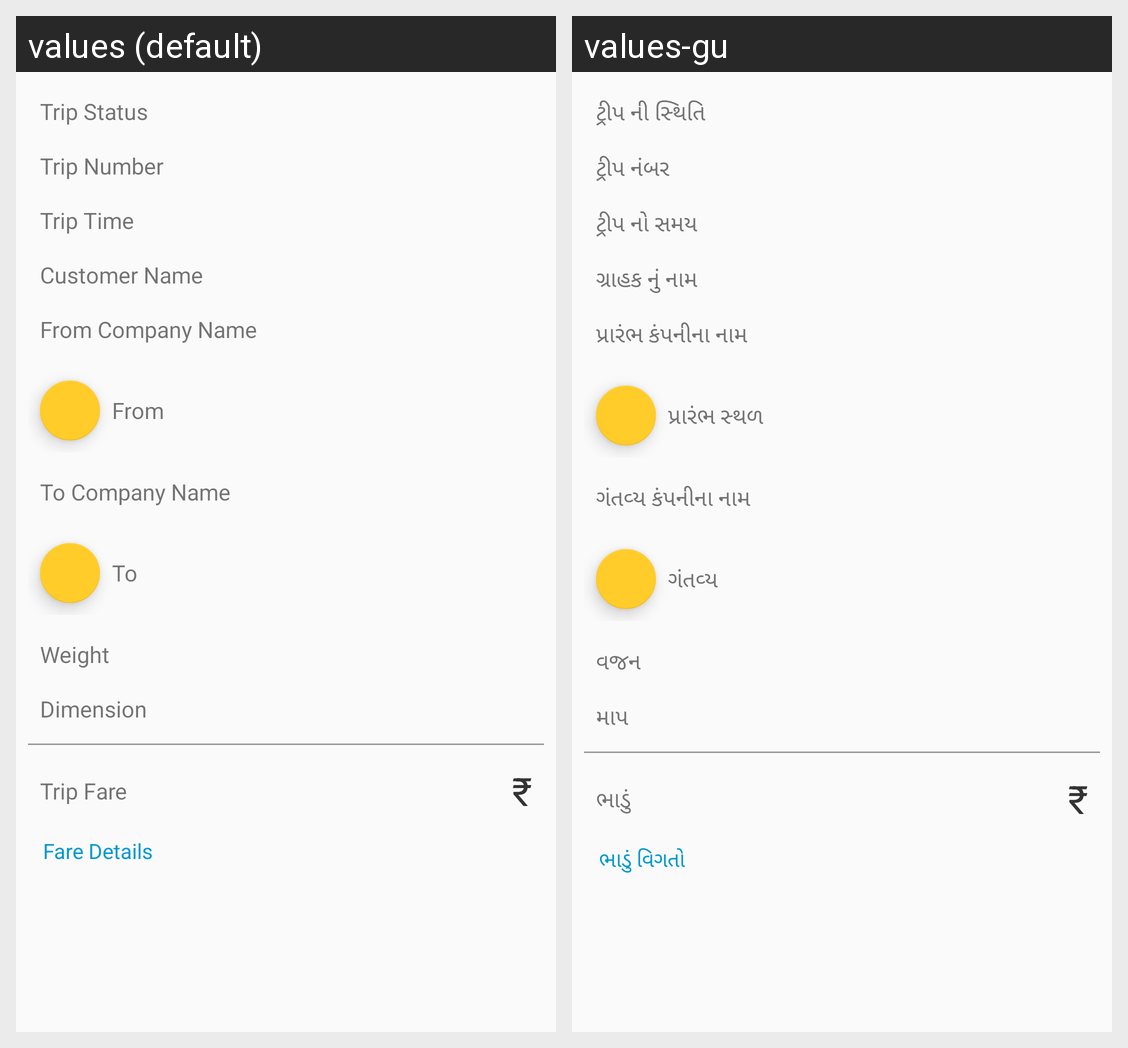

The same Android screen rendered under two of its app's locales, left to right. List the strings drawn on it with the default value and each locale's translation.
Android screen res/layout/activity_trip_details.xml rendered under 2 locales, left to right: values (default), values-gu. Device: Nexus 5 (rendered at 1080×1920; each locale shown at half size, 540×960, under a caption strip naming it); theme AppTheme.
Strings drawn on this screen, with the default value and each locale's value (text and hints the layout hard-codes, and strings that could not be matched under every locale, appear in the picture but are not listed):

trip_status
  values: Trip Status
  values-gu: ટ્રીપ ની સ્થિતિ

trip_number
  values: Trip Number
  values-gu: ટ્રીપ નંબર

trip_time
  values: Trip Time
  values-gu: ટ્રીપ નો સમય

customer_name
  values: Customer Name
  values-gu: ગ્રાહક નું નામ

from_company_name
  values: From Company Name
  values-gu: પ્રારંભ કંપનીના નામ

request_from
  values: From
  values-gu: પ્રારંભ સ્થળ

to_company_name
  values: To Company Name
  values-gu: ગંતવ્ય કંપનીના નામ

request_to
  values: To
  values-gu: ગંતવ્ય

weight
  values: Weight
  values-gu: વજન

dimension
  values: Dimension
  values-gu: માપ

fare
  values: Trip Fare
  values-gu: ભાડું

rs
  values: ₹
  values-gu: ₹

fare_details
  values: Fare Details
  values-gu: ભાડું વિગતો
